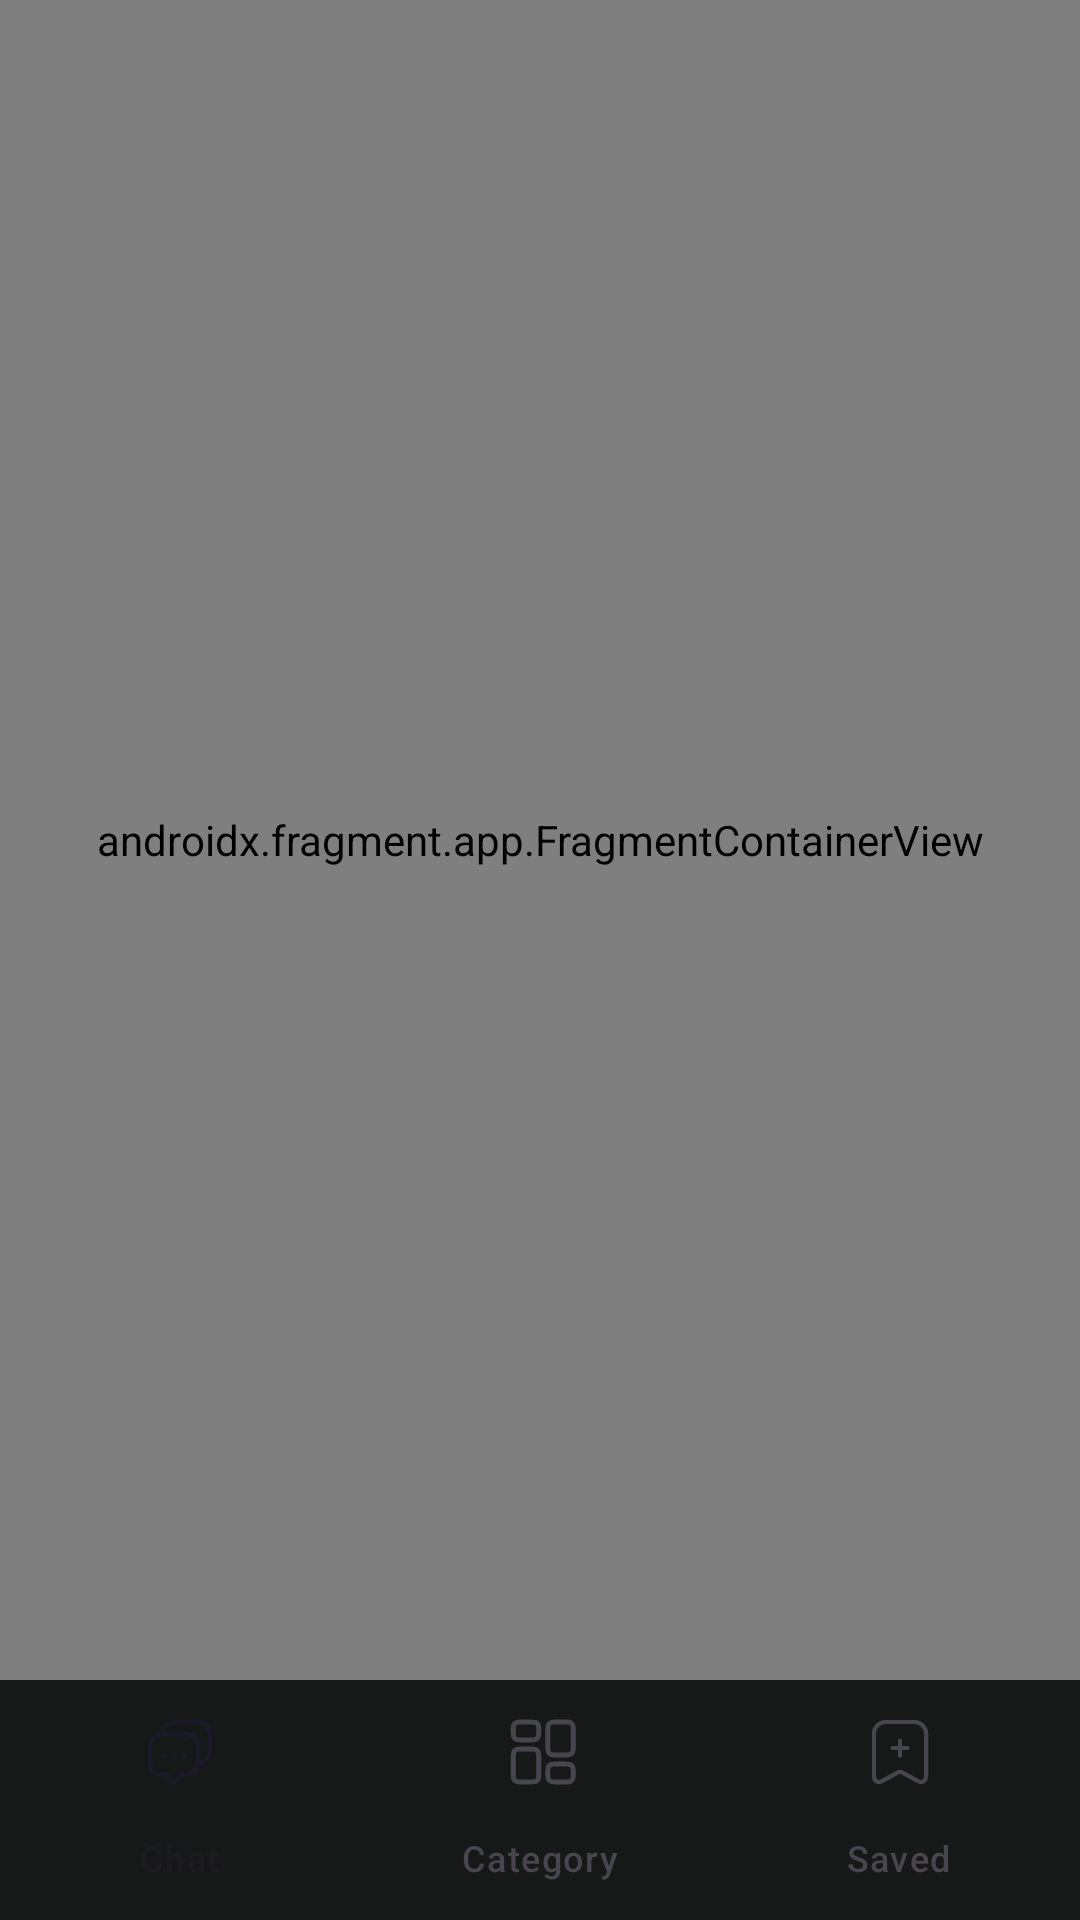

Here is an Android app screen rendered from its layout file. Give the layout XML and the strings, colors and styles it references.
<!-- AndroidManifest.xml: application theme Theme.GreenGPT -->
<!-- res/layout/activity_main.xml -->
<?xml version="1.0" encoding="utf-8"?>
<androidx.constraintlayout.widget.ConstraintLayout xmlns:android="http://schemas.android.com/apk/res/android"
    xmlns:app="http://schemas.android.com/apk/res-auto"
    xmlns:tools="http://schemas.android.com/tools"
    android:layout_width="match_parent"
    android:layout_height="match_parent"
    tools:context=".presentation.MainActivity">


    <com.google.android.material.bottomnavigation.BottomNavigationView
        android:id="@+id/bottomNav"
        android:layout_width="match_parent"
        android:layout_height="wrap_content"
        android:background="@color/primary_black"
        app:menu="@menu/bottom_menu"
        app:layout_constraintStart_toStartOf="parent"
        app:layout_constraintEnd_toEndOf="parent"
        app:layout_constraintBottom_toBottomOf="parent">

    </com.google.android.material.bottomnavigation.BottomNavigationView>

    <androidx.fragment.app.FragmentContainerView
        android:id="@+id/fragmentContainerView"
        android:name="androidx.navigation.fragment.NavHostFragment"
        android:layout_width="match_parent"
        android:layout_height="0dp"
        app:defaultNavHost="true"
        app:layout_constraintBottom_toTopOf="@+id/bottomNav"
        app:layout_constraintTop_toTopOf="parent"
        app:navGraph="@navigation/nav_host"
        tools:layout_editor_absoluteX="1dp" />

</androidx.constraintlayout.widget.ConstraintLayout>
<!-- resources referenced by this layout -->
<resources>
  <color name="primary_black">#171818</color>
  <style name="Theme.GreenGPT" parent="Base.Theme.GreenGPT" />
  <style name="Base.Theme.GreenGPT" parent="Theme.Material3.DayNight.NoActionBar">
          
          
      </style>
</resources>
